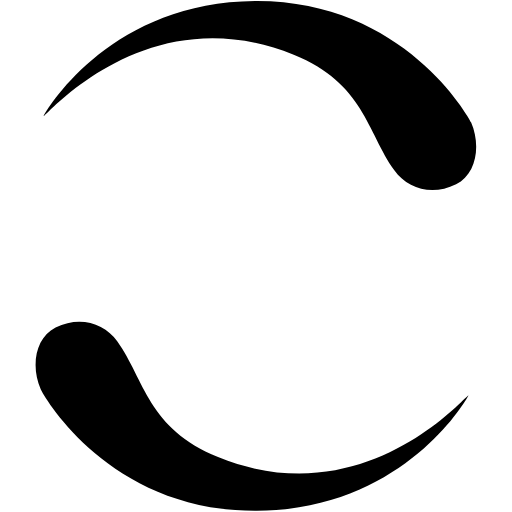
t = 0.00 s
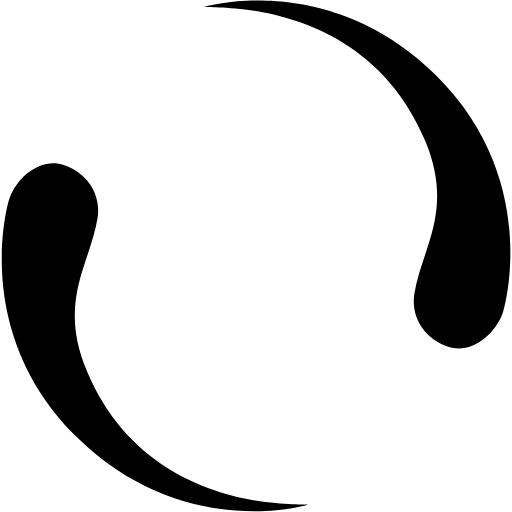
t = 0.23 s
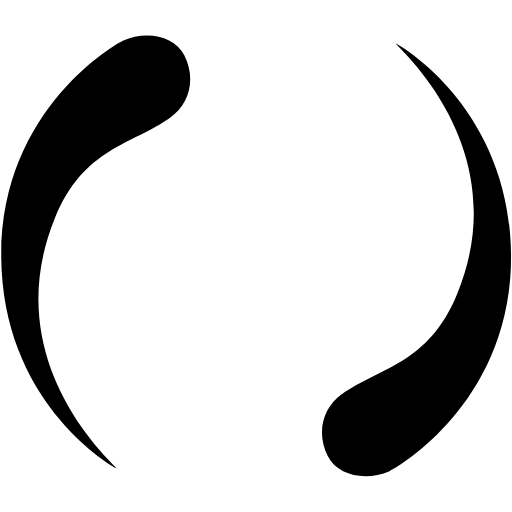
t = 0.45 s
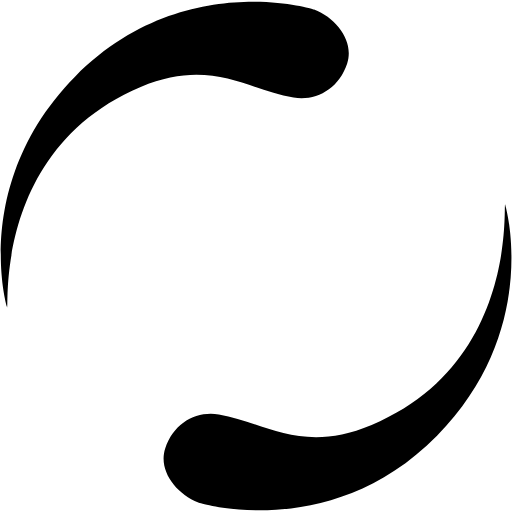
t = 0.68 s

The animated SVG that drew these frames (rendered in a browser with its animation timeline set to each time). Animation: 1 SMIL element (animateTransform=1); one cycle of 0.90 s, repeats indefinitely.

<?xml version="1.0" encoding="UTF-8" standalone="no"?><svg xmlns:svg="http://www.w3.org/2000/svg" xmlns="http://www.w3.org/2000/svg" xmlns:xlink="http://www.w3.org/1999/xlink" version="1.0" width="64px" height="64px" viewBox="0 0 128 128" xml:space="preserve"><rect x="0" y="0" width="100%" height="100%" fill="#FFFFFF" /><g><path d="M10.96 28.9C12.46 26.14 28.4.5 63.76.24c37.1-.26 53.48 29.12 54.03 30.38 2.44 5.63 1.4 12.86-3.77 15.44-5.93 2.96-12.13 1.18-15.44-3.5-6.83-9.6-7.58-21.7-25.15-28.87-38.08-15.57-64.03 18-62.5 15.2zM117 99.06c-1.48 2.74-17.42 28.4-52.78 28.63-37.1.25-53.5-29.1-54.04-30.4-2.48-5.6-1.43-12.82 3.72-15.4 5.94-2.96 12.15-1.17 15.45 3.5 6.84 9.62 7.58 21.7 25.16 28.88 38.1 15.54 64.06-18 62.5-15.2z" fill="#000000"/><animateTransform attributeName="transform" type="rotate" from="0 64 64" to="180 64 64" dur="900ms" repeatCount="indefinite"></animateTransform></g></svg>